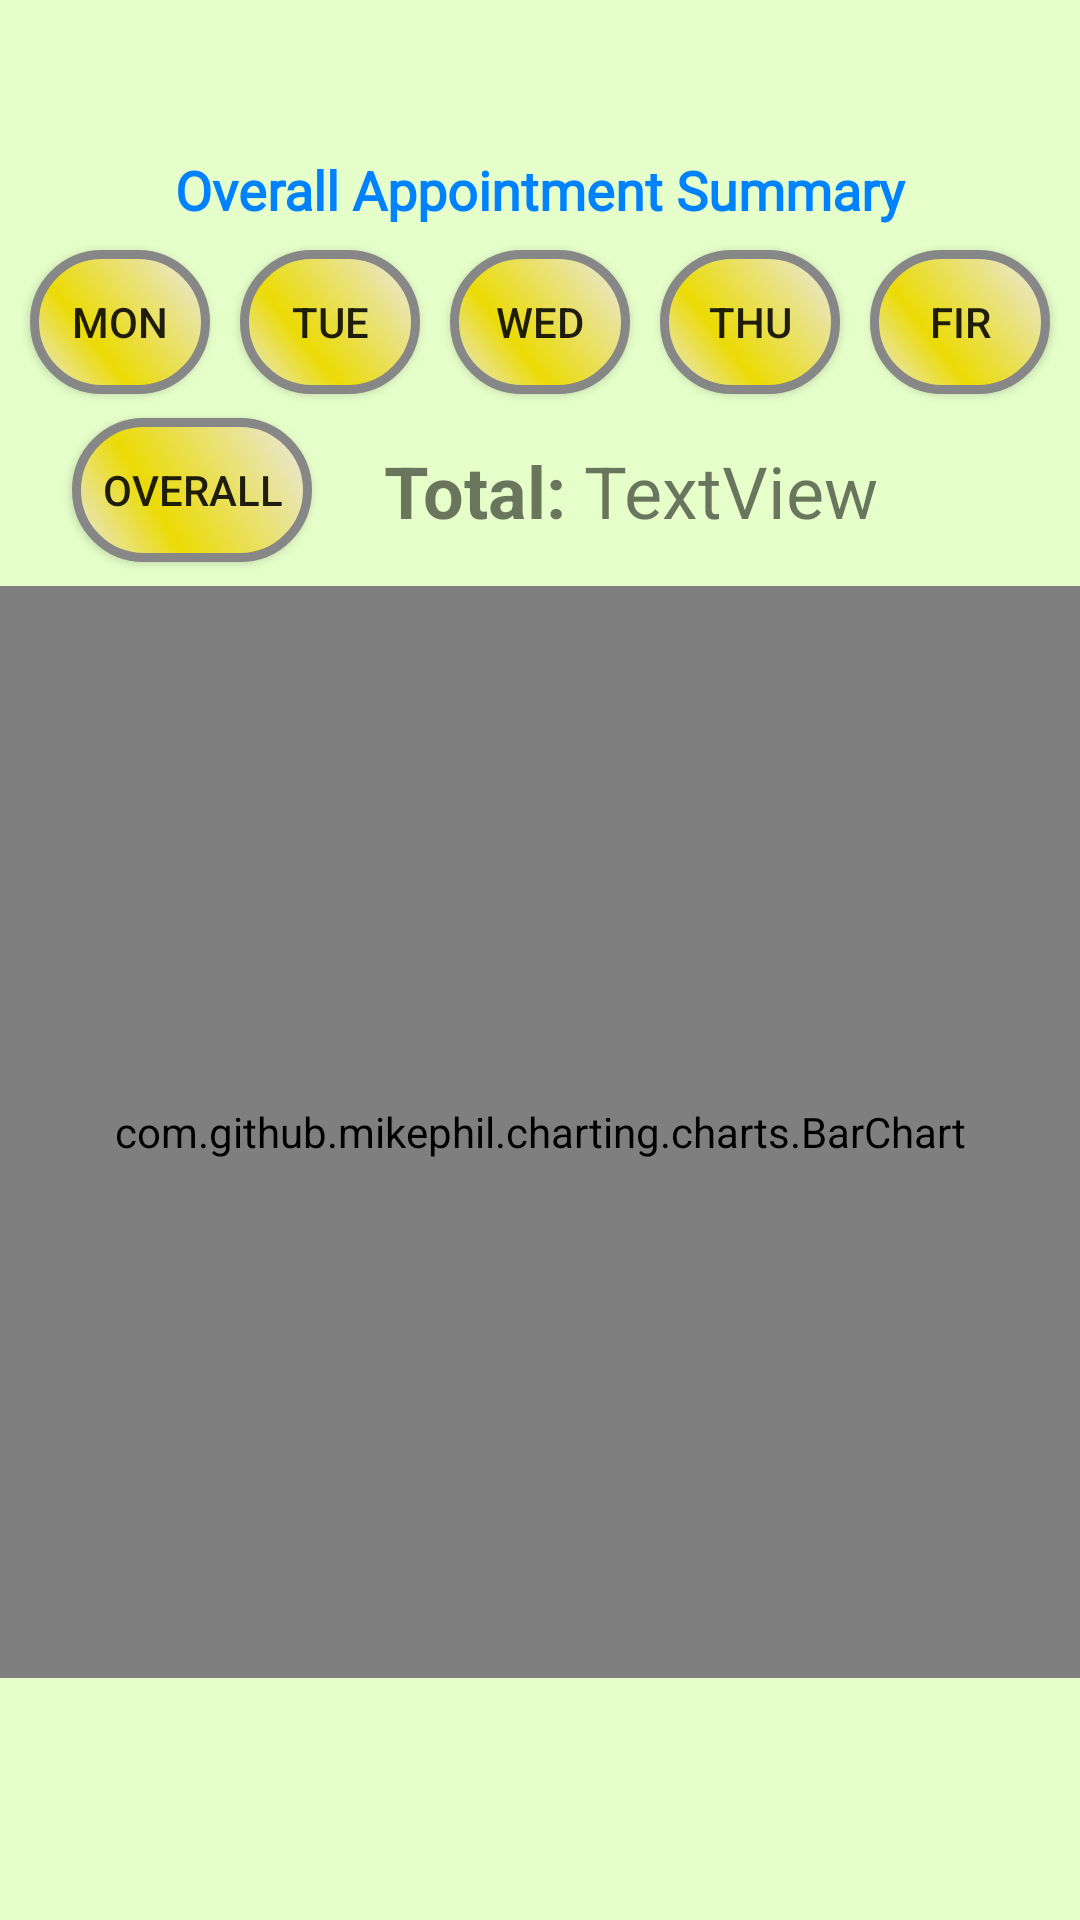

The Android layout XML behind this screen, and the referenced resources:
<!-- AndroidManifest.xml: application theme AppTheme -->
<!-- res/layout/activity_summary_overall.xml -->
<?xml version="1.0" encoding="utf-8"?>
<androidx.constraintlayout.widget.ConstraintLayout xmlns:android="http://schemas.android.com/apk/res/android"
    xmlns:app="http://schemas.android.com/apk/res-auto"
    xmlns:tools="http://schemas.android.com/tools"
    android:id="@+id/sumOverall"
    android:layout_width="match_parent"
    android:layout_height="match_parent"
    android:background="#E6FFCA"
    tools:context=".SummaryOverallActivity">

    <ImageView
        android:id="@+id/imageView3"
        android:layout_width="412dp"
        android:layout_height="43dp"
        app:layout_constraintStart_toStartOf="parent"
        app:layout_constraintTop_toTopOf="parent"
        app:srcCompat="@drawable/nzta_symbol" />

    <TextView
        android:id="@+id/textView5"
        style="@style/textViewStyleNZTA"
        android:layout_width="wrap_content"
        android:layout_height="wrap_content"
        android:layout_marginTop="8dp"
        android:text="Overall Appointment Summary"
        android:textSize="18sp"
        app:layout_constraintEnd_toEndOf="parent"
        app:layout_constraintStart_toStartOf="parent"
        app:layout_constraintTop_toBottomOf="@+id/imageView3" />

    <com.github.mikephil.charting.charts.BarChart
        android:id="@+id/stackChart"
        android:layout_width="match_parent"
        android:layout_height="364dp"
        android:layout_marginTop="8dp"
        app:layout_constraintEnd_toEndOf="parent"
        app:layout_constraintHorizontal_bias="1.0"
        app:layout_constraintStart_toStartOf="parent"
        app:layout_constraintTop_toBottomOf="@+id/overallBtn">

    </com.github.mikephil.charting.charts.BarChart>

    <Button
        android:id="@+id/monBtn"
        android:layout_width="60dp"
        android:layout_height="wrap_content"
        android:layout_marginTop="8dp"
        android:background="@drawable/button_small"
        android:text="Mon"
        android:textSize="14sp"
        app:layout_constraintEnd_toStartOf="@+id/tueBtn"
        app:layout_constraintHorizontal_bias="0.5"
        app:layout_constraintStart_toStartOf="parent"
        app:layout_constraintTop_toBottomOf="@+id/textView5" />

    <Button
        android:id="@+id/overallBtn"
        android:layout_width="80dp"
        android:layout_height="wrap_content"
        android:layout_marginStart="24dp"
        android:layout_marginTop="8dp"
        android:background="@drawable/button_small"
        android:text="Overall"
        app:layout_constraintEnd_toStartOf="@+id/tueBtn"
        app:layout_constraintHorizontal_bias="0.0"
        app:layout_constraintStart_toStartOf="parent"
        app:layout_constraintTop_toBottomOf="@+id/monBtn" />

    <Button
        android:id="@+id/tueBtn"
        android:layout_width="60dp"
        android:layout_height="wrap_content"
        android:layout_marginTop="8dp"
        android:background="@drawable/button_small"
        android:text="Tue"
        app:layout_constraintEnd_toStartOf="@+id/wedBtn"
        app:layout_constraintHorizontal_bias="0.5"
        app:layout_constraintStart_toEndOf="@+id/monBtn"
        app:layout_constraintTop_toBottomOf="@+id/textView5" />

    <Button
        android:id="@+id/wedBtn"
        android:layout_width="60dp"
        android:layout_height="wrap_content"
        android:layout_marginTop="8dp"
        android:background="@drawable/button_small"
        android:text="Wed"
        app:layout_constraintEnd_toStartOf="@+id/thuBtn"
        app:layout_constraintHorizontal_bias="0.5"
        app:layout_constraintStart_toEndOf="@+id/tueBtn"
        app:layout_constraintTop_toBottomOf="@+id/textView5" />

    <Button
        android:id="@+id/thuBtn"
        android:layout_width="60dp"
        android:layout_height="wrap_content"
        android:layout_marginTop="8dp"
        android:background="@drawable/button_small"
        android:text="Thu"
        app:layout_constraintEnd_toStartOf="@+id/friBtn"
        app:layout_constraintHorizontal_bias="0.5"
        app:layout_constraintStart_toEndOf="@+id/wedBtn"
        app:layout_constraintTop_toBottomOf="@+id/textView5" />

    <Button
        android:id="@+id/friBtn"
        android:layout_width="60dp"
        android:layout_height="wrap_content"
        android:layout_marginTop="8dp"
        android:background="@drawable/button_small"
        android:text="Fir"
        app:layout_constraintEnd_toEndOf="parent"
        app:layout_constraintHorizontal_bias="0.5"
        app:layout_constraintStart_toEndOf="@+id/thuBtn"
        app:layout_constraintTop_toBottomOf="@+id/textView5" />

    <TextView
        android:id="@+id/textView6"
        android:layout_width="wrap_content"
        android:layout_height="wrap_content"
        android:layout_marginStart="24dp"
        android:text="Total: "
        android:textSize="24sp"
        android:textStyle="bold"
        app:layout_constraintBottom_toBottomOf="@+id/overallBtn"
        app:layout_constraintStart_toEndOf="@+id/overallBtn"
        app:layout_constraintTop_toTopOf="@+id/overallBtn" />

    <TextView
        android:id="@+id/overallNum"
        android:layout_width="wrap_content"
        android:layout_height="wrap_content"
        android:text="TextView"
        android:textSize="24sp"
        app:layout_constraintBottom_toBottomOf="@+id/textView6"
        app:layout_constraintStart_toEndOf="@+id/textView6"
        app:layout_constraintTop_toTopOf="@+id/textView6" />


</androidx.constraintlayout.widget.ConstraintLayout>
<!-- resources referenced by this layout -->
<resources>
  <!-- drawable button_small (drawable) -->
  <?xml version="1.0" encoding="utf-8"?>
  <shape xmlns:android="http://schemas.android.com/apk/res/android" android:shape="rectangle" >
      <corners
          android:radius="34dp"
          />
      <gradient
          android:angle="45"
          android:centerX="35%"
          android:centerColor="#EBDB05"
          android:startColor="#E8E8E8"
          android:endColor="#E8E8E8"
          android:type="linear"
          />
      <padding
          android:left="0dp"
          android:top="0dp"
          android:right="0dp"
          android:bottom="0dp"
          />
      <size
          android:width="40dp"
          android:height="40dp"
          />
      <stroke
          android:width="3dp"
          android:color="#878787"
          />
  </shape>
  <!-- drawable nzta_symbol: png bitmap (drawable, 68365 bytes) -->
  <style name="textViewStyleNZTA">
          <item name="android:fontFamily">@font/bitterregular</item>
          <item name="android:textStyle">bold</item>
          <item name="android:textColor">#0082FF</item>
          <item name="android:textSize">24dp</item>
          <item name="android:textAppearance">@android:style/TextAppearance.Large</item>
          <item name="android:layout_width">fill_parent</item>
          <item name="android:layout_height">match_parent</item>
      </style>
  <style name="AppTheme" parent="Theme.AppCompat.Light.NoActionBar">
          
          <item name="colorPrimary">@color/colorPrimary</item>
          <item name="colorPrimaryDark">@color/colorPrimaryDark</item>
          <item name="colorAccent">#E6FFCA</item>
      </style>
  <color name="colorPrimary">#FFC100</color>
  <color name="colorPrimaryDark">#82BB00</color>
</resources>
